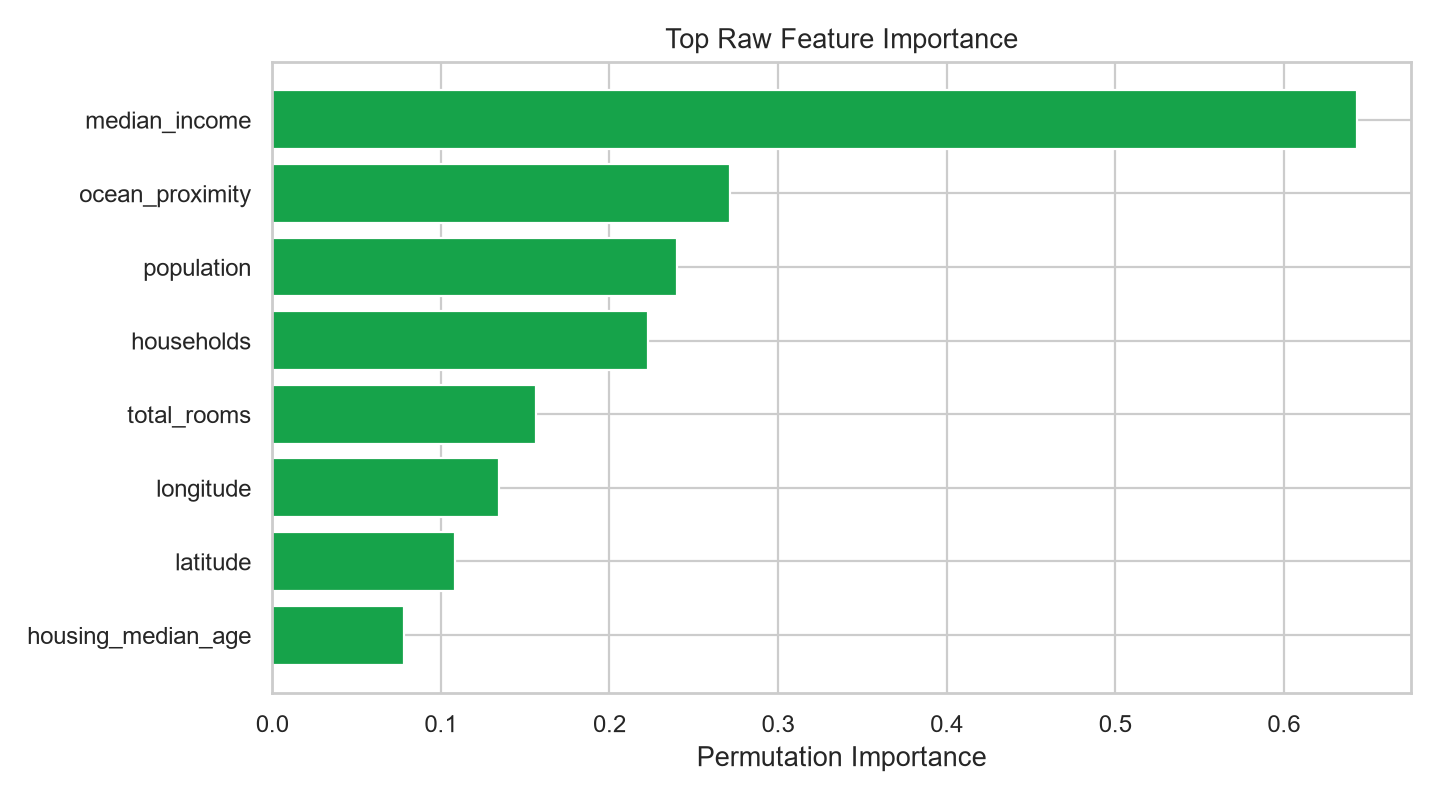

The data file committed next to this chart (first rows):
feature, importance_mean, importance_std
median_income, 0.6434, 0.01135
ocean_proximity, 0.2716, 0.004591
population, 0.2399, 0.004913
households, 0.2226, 0.00541
total_rooms, 0.1567, 0.002199
longitude, 0.1343, 0.003187
latitude, 0.1081, 0.001949
housing_median_age, 0.07813, 0.002508
total_bedrooms, 0.06427, 0.002099
